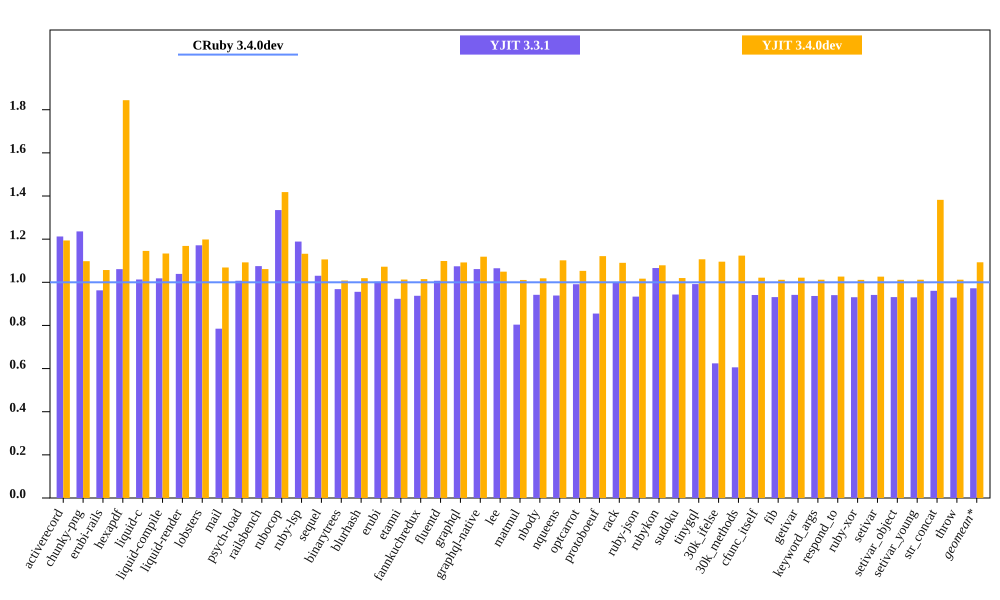

The table this chart was drawn from, first rows:
bench, CRuby 3.4.0dev mem (MiB), YJIT 3.3.1 mem (MiB), YJIT 3.4.0dev mem (MiB), Inline Code, Outlined Code, YJIT Mem overhead
activerecord, 55.43, 67.21, 66.18, 3, 2
chunky-png, 43.23, 53.43, 47.46, 1, 1
erubi-rails, 103.2, 99.37, 109.1, 3, 2
hexapdf, 139.2, 147.7, 256.8, 3, 2
liquid-c, 28.3, 28.66, 32.41, 1, 1
liquid-compile, 26.76, 27.25, 30.33, 1, 1
liquid-render, 29.04, 30.16, 33.93, 1, 1
lobsters, 269.5, 315.7, 323, 12, 8
mail, 60.91, 47.81, 65.09, 2, 1
psych-load, 26.48, 26.67, 28.93, 1, 1
railsbench, 101.6, 109.2, 107.8, 5, 4
rubocop, 85.71, 114.4, 121.6, 9, 6
ruby-lsp, 64.69, 76.91, 73.25, 1, 1
sequel, 31.6, 32.55, 34.95, 1, 1
binarytrees, 19.12, 18.51, 19.27, 1, 1
blurhash, 14.16, 13.54, 14.43, 1, 1
erubi, 22.61, 22.66, 24.24, 1, 1
etanni, 16.59, 15.32, 16.8, 1, 1
fannkuchredux, 12.99, 12.18, 13.18, 1, 1
fluentd, 588.6, 592.8, 646.7, 1, 1
graphql, 33.36, 35.84, 36.43, 1, 1
graphql-native, 31.07, 32.97, 34.76, 1, 1
lee, 26.31, 28.02, 27.61, 1, 1
matmul, 25.31, 20.34, 25.58, 1, 1
nbody, 12.99, 12.24, 13.23, 1, 1
nqueens, 13.12, 12.32, 14.46, 1, 1
optcarrot, 55.25, 54.75, 58.17, 1, 1
protoboeuf, 25.38, 21.7, 28.46, 1, 1
rack, 24.06, 24.05, 26.23, 1, 1
ruby-json, 13.93, 13.01, 14.17, 1, 1
rubykon, 37.82, 40.32, 40.8, 1, 1
sudoku, 13.3, 12.54, 13.56, 1, 1
tinygql, 21.2, 21.03, 23.46, 1, 1
30k_ifelse, 138.1, 86.18, 151.3, 8, 7
30k_methods, 84.79, 51.36, 95.28, 3, 3
cfunc_itself, 13.14, 12.36, 13.42, 1, 1
fib, 13.14, 12.23, 13.29, 1, 1
getivar, 13.13, 12.37, 13.41, 1, 1
keyword_args, 13.12, 12.29, 13.28, 1, 1
respond_to, 13.12, 12.34, 13.47, 1, 1
ruby-xor, 14.27, 13.28, 14.43, 1, 1
setivar, 13.13, 12.36, 13.48, 1, 1
setivar_object, 13.14, 12.23, 13.29, 1, 1
setivar_young, 13.14, 12.22, 13.3, 1, 1
str_concat, 39.87, 38.3, 55.11, 1, 1
throw, 13.32, 12.38, 13.48, 1, 1
